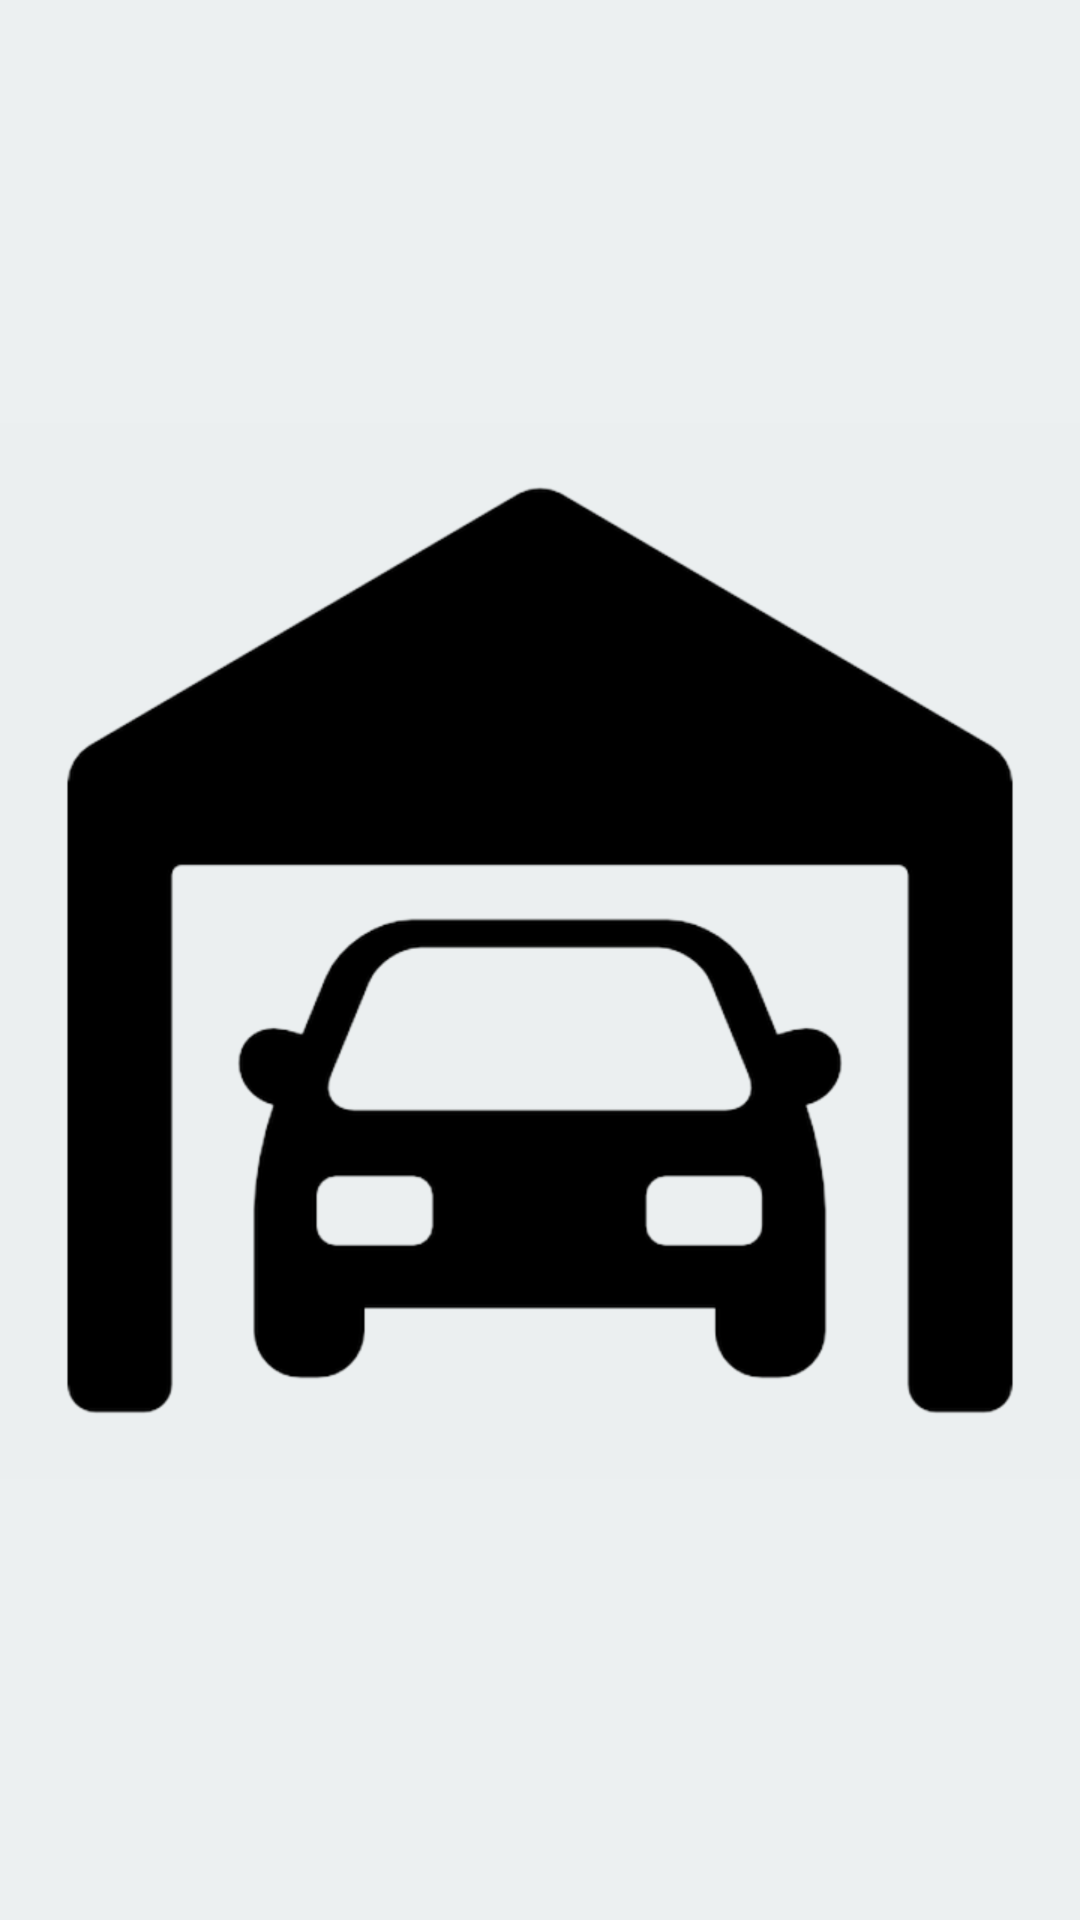

Layout XML and referenced resources for this Android screen:
<!-- AndroidManifest.xml: application theme AppTheme -->
<!-- res/layout/activity_splash.xml -->
<?xml version="1.0" encoding="utf-8"?>
<layout xmlns:android="http://schemas.android.com/apk/res/android"
    xmlns:app="http://schemas.android.com/apk/res-auto"
    xmlns:tools="http://schemas.android.com/tools">
    <androidx.constraintlayout.widget.ConstraintLayout
        android:layout_width="match_parent"
        android:layout_height="match_parent"
        tools:context=".SplashScreen"
        android:background="@color/colorBackground"
        >

        <ImageView
            android:id="@+id/imgSplashIcon"
            android:layout_width="wrap_content"
            android:layout_height="wrap_content"
            android:src="@drawable/garage_icon"
            app:layout_constraintStart_toStartOf="parent"
            app:layout_constraintEnd_toEndOf="parent"
            app:layout_constraintTop_toTopOf="parent"
            app:layout_constraintBottom_toBottomOf="parent"
            app:layout_constraintVertical_bias=".49"
            android:scaleType="centerCrop"
            />

        <ImageView
            android:id="@+id/progressBar"
            android:layout_width="42dp"
            android:layout_height="42dp"
            app:layout_constraintStart_toStartOf="@id/imgSplashIcon"
            app:layout_constraintEnd_toEndOf="@id/imgSplashIcon"
            app:layout_constraintTop_toTopOf="@id/imgSplashIcon"
            app:layout_constraintBottom_toBottomOf="@id/imgSplashIcon"
            app:layout_constraintVertical_bias=".95"
            android:elevation="8dp"
            app:srcCompat="@drawable/av_progress"
            android:tint="@color/colorPrimaryDark"
            android:alpha="0"
            />

        <com.google.android.gms.common.SignInButton
            android:id="@+id/btnSignIn"
            android:layout_width="wrap_content"
            android:layout_height="wrap_content"
            app:layout_constraintTop_toBottomOf="@id/imgSplashIcon"
            app:layout_constraintStart_toStartOf="parent"
            app:layout_constraintEnd_toEndOf="parent"
            app:layout_constraintBottom_toBottomOf="parent"
            app:layout_constraintVertical_bias="0"
            app:buttonSize="wide"
            android:alpha="0"
            />

    </androidx.constraintlayout.widget.ConstraintLayout>
</layout>
<!-- resources referenced by this layout -->
<resources>
  <color name="colorBackground">#ecf0f1</color>
  <color name="colorPrimaryDark">#1b1b1b</color>
  <!-- drawable av_progress: vector/xml drawable (drawable, 6466 chars, omitted) -->
  <!-- drawable garage_icon: png bitmap (drawable-hdpi, 21523 bytes) -->
  <style name="AppTheme" parent="Theme.AppCompat.Light.NoActionBar">
          
          <item name="colorPrimary">@color/colorPrimary</item>
          <item name="colorPrimaryDark">@color/colorPrimaryDark</item>
          <item name="colorAccent">@color/colorAccent</item>
          <item name="colorButtonNormal">@android:color/black</item>
  
      </style>
  <color name="colorPrimary">#34495e</color>
  <color name="colorAccent">#2c3e50</color>
</resources>
